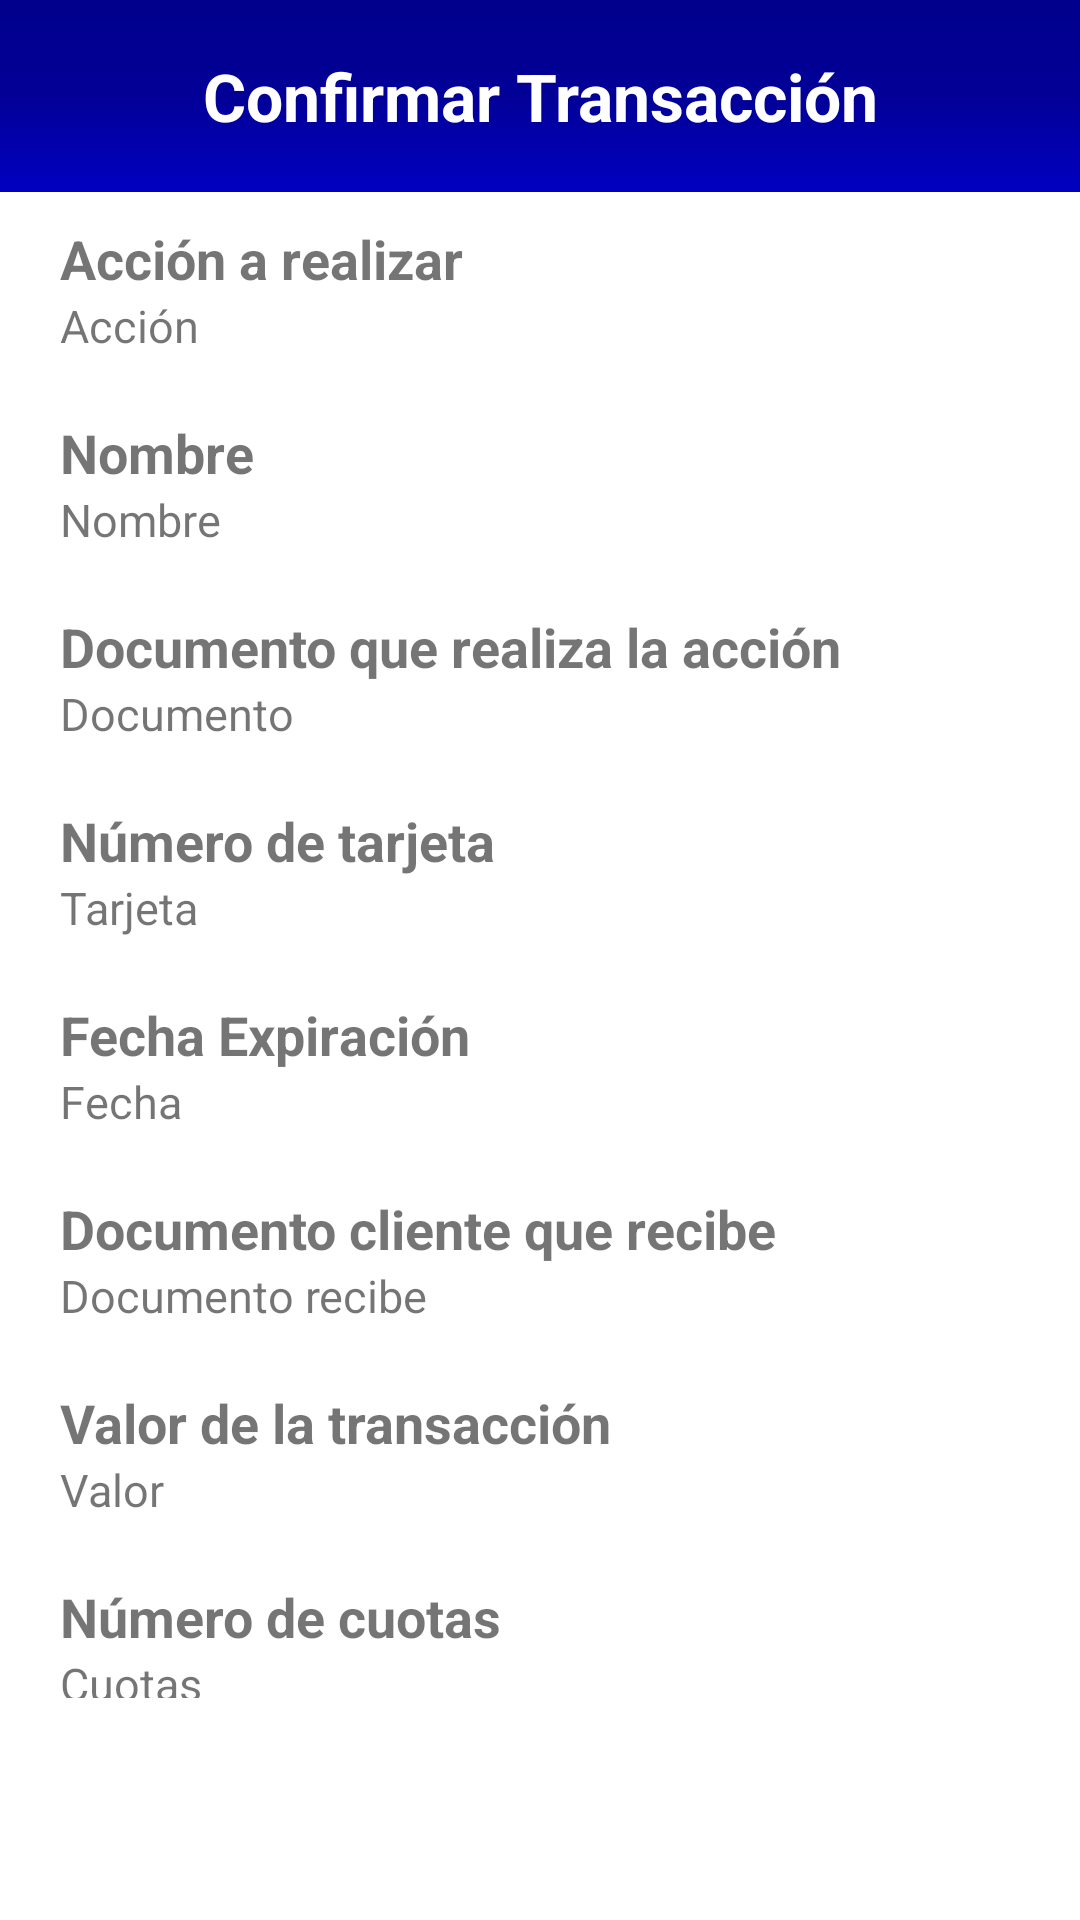

Layout XML and referenced resources for this Android screen:
<!-- AndroidManifest.xml: application theme Theme.CorresponsApp -->
<!-- res/layout/fragment_dialog_confirmar.xml -->
<?xml version="1.0" encoding="utf-8"?>
<LinearLayout xmlns:android="http://schemas.android.com/apk/res/android"
    xmlns:tools="http://schemas.android.com/tools"
    android:layout_width="match_parent"
    android:layout_height="match_parent"
    android:minHeight="480dp"
    android:orientation="vertical"
    tools:context=".interfacesgraficas.dialogos.DialogConfirmarFragment">

    <LinearLayout
        android:layout_width="match_parent"
        android:layout_height="0dp"
        android:layout_weight="1"
        android:background="@drawable/design_degradadoazul"
        android:gravity="center"
        android:orientation="vertical">

        <TextView
            android:id="@+id/tvTitulo"
            android:layout_width="match_parent"
            android:layout_height="match_parent"
            android:gravity="center"
            android:text="@string/confirmar_transaccion"
            android:textColor="@color/white"
            android:textSize="22sp"
            android:textStyle="bold" />

    </LinearLayout>

    <LinearLayout
        android:layout_width="match_parent"
        android:layout_height="0dp"
        android:layout_weight="8"
        android:gravity="center_horizontal"
        android:orientation="vertical">

        <LinearLayout
            android:id="@+id/llAccion"
            android:layout_width="match_parent"
            android:layout_height="wrap_content"
            android:layout_marginHorizontal="20dp"
            android:layout_marginVertical="10dp"
            android:gravity="center_horizontal"
            android:orientation="vertical">

            <TextView
                android:id="@+id/tvAccion"
                android:layout_width="match_parent"
                android:layout_height="wrap_content"
                android:text="@string/accion_a_realizar"
                android:textSize="18sp"
                android:textStyle="bold" />

            <TextView
                android:id="@+id/tvSetAccion"
                android:layout_width="match_parent"
                android:layout_height="wrap_content"
                android:text="@string/accion"
                android:textSize="15sp" />

        </LinearLayout>

        <LinearLayout
            android:id="@+id/llNombre"
            android:layout_width="match_parent"
            android:layout_height="wrap_content"
            android:layout_marginHorizontal="20dp"
            android:layout_marginVertical="10dp"
            android:gravity="center_horizontal"
            android:orientation="vertical">

            <TextView
                android:id="@+id/tvNombre"
                android:layout_width="match_parent"
                android:layout_height="wrap_content"
                android:text="@string/nombre"
                android:textSize="18sp"
                android:textStyle="bold" />

            <TextView
                android:id="@+id/tvSetNombre"
                android:layout_width="match_parent"
                android:layout_height="wrap_content"
                android:text="@string/nombre"
                android:textSize="15sp" />

        </LinearLayout>

        <LinearLayout
            android:id="@+id/llDocumentoAccion"
            android:layout_width="match_parent"
            android:layout_height="wrap_content"
            android:layout_marginHorizontal="20dp"
            android:layout_marginVertical="10dp"
            android:gravity="center_horizontal"
            android:orientation="vertical">

            <TextView
                android:id="@+id/tvDocumento"
                android:layout_width="match_parent"
                android:layout_height="wrap_content"
                android:text="@string/documento_que_realiza_la_accion"
                android:textSize="18sp"
                android:textStyle="bold" />

            <TextView
                android:id="@+id/tvSetDocumento"
                android:layout_width="match_parent"
                android:layout_height="wrap_content"
                android:text="@string/documento"
                android:textSize="15sp" />

        </LinearLayout>

        <LinearLayout
            android:id="@+id/llNumeroTarjeta"
            android:layout_width="match_parent"
            android:layout_height="wrap_content"
            android:layout_marginHorizontal="20dp"
            android:layout_marginVertical="10dp"
            android:gravity="center_horizontal"
            android:orientation="vertical">

            <TextView
                android:id="@+id/tvTarjeta"
                android:layout_width="match_parent"
                android:layout_height="wrap_content"
                android:text="@string/numero_de_tarjeta"
                android:textSize="18sp"
                android:textStyle="bold" />

            <TextView
                android:id="@+id/tvSetTarjeta"
                android:layout_width="match_parent"
                android:layout_height="wrap_content"
                android:text="@string/tarjeta"
                android:textSize="15sp" />

        </LinearLayout>

        <LinearLayout
            android:id="@+id/llFechaExpiracion"
            android:layout_width="match_parent"
            android:layout_height="wrap_content"
            android:layout_marginHorizontal="20dp"
            android:layout_marginVertical="10dp"
            android:gravity="center_horizontal"
            android:orientation="vertical">

            <TextView
                android:id="@+id/tvFechaExpiracion"
                android:layout_width="match_parent"
                android:layout_height="wrap_content"
                android:text="@string/fecha_expiracion"
                android:textSize="18sp"
                android:textStyle="bold" />

            <TextView
                android:id="@+id/tvSetFecha"
                android:layout_width="match_parent"
                android:layout_height="wrap_content"
                android:text="@string/fecha"
                android:textSize="15sp" />

        </LinearLayout>

        <LinearLayout
            android:id="@+id/llDocumentoRecibe"
            android:layout_width="match_parent"
            android:layout_height="wrap_content"
            android:layout_marginHorizontal="20dp"
            android:layout_marginVertical="10dp"
            android:gravity="center_horizontal"
            android:orientation="vertical">

            <TextView
                android:id="@+id/tvDocumentoRecibe"
                android:layout_width="match_parent"
                android:layout_height="wrap_content"
                android:text="@string/documento_cliente_que_recibe"
                android:textSize="18sp"
                android:textStyle="bold" />

            <TextView
                android:id="@+id/tvSetDocumentoRecibe"
                android:layout_width="match_parent"
                android:layout_height="wrap_content"
                android:text="@string/documento_recibe"
                android:textSize="15sp" />

        </LinearLayout>

        <LinearLayout
            android:id="@+id/llValor"
            android:layout_width="match_parent"
            android:layout_height="wrap_content"
            android:layout_marginHorizontal="20dp"
            android:layout_marginVertical="10dp"
            android:gravity="center_horizontal"
            android:orientation="vertical">

            <TextView
                android:id="@+id/tvValor"
                android:layout_width="match_parent"
                android:layout_height="wrap_content"
                android:text="@string/valor_de_la_transaccion"
                android:textSize="18sp"
                android:textStyle="bold" />

            <TextView
                android:id="@+id/tvSetValor"
                android:layout_width="match_parent"
                android:layout_height="wrap_content"
                android:text="@string/valor"
                android:textSize="15sp" />

        </LinearLayout>

        <LinearLayout
            android:id="@+id/llCuotas"
            android:layout_width="match_parent"
            android:layout_height="wrap_content"
            android:layout_marginHorizontal="20dp"
            android:layout_marginVertical="10dp"
            android:gravity="center_horizontal"
            android:orientation="vertical">

            <TextView
                android:id="@+id/tvCuotas"
                android:layout_width="match_parent"
                android:layout_height="wrap_content"
                android:text="@string/numero_de_cuotas"
                android:textSize="18sp"
                android:textStyle="bold" />

            <TextView
                android:id="@+id/tvSetCuotas"
                android:layout_width="match_parent"
                android:layout_height="wrap_content"
                android:text="@string/cuotas"
                android:textSize="15sp" />

        </LinearLayout>

        <LinearLayout
            android:id="@+id/llComision"
            android:layout_width="match_parent"
            android:layout_height="wrap_content"
            android:layout_marginHorizontal="20dp"
            android:layout_marginVertical="10dp"
            android:gravity="center_horizontal"
            android:orientation="vertical">

            <TextView
                android:id="@+id/tvComision"
                android:layout_width="match_parent"
                android:layout_height="wrap_content"
                android:text="@string/valor_de_la_comision"
                android:textSize="18sp"
                android:textStyle="bold" />

            <TextView
                android:id="@+id/tvSetComision"
                android:layout_width="match_parent"
                android:layout_height="wrap_content"
                android:text="@string/comision"
                android:textSize="15sp" />

        </LinearLayout>

    </LinearLayout>

    <LinearLayout
        android:layout_width="match_parent"
        android:layout_height="0dp"
        android:layout_weight="1"
        android:gravity="center"
        android:orientation="horizontal">

        <Button
            android:id="@+id/btnCancelar"
            android:layout_width="wrap_content"
            android:layout_height="wrap_content"
            android:layout_marginStart="20dp"
            android:layout_marginEnd="10dp"
            android:textColor="@color/white"
            android:backgroundTint="@color/purpura_cancelar"
            android:padding="10dp"
            android:text="@string/cancelar"
            style="?android:attr/buttonBarButtonStyle" />

        <Button
            android:id="@+id/btnConfirmar"
            android:layout_width="wrap_content"
            android:layout_height="wrap_content"
            android:layout_marginStart="10dp"
            android:textColor="@color/white"
            android:layout_marginEnd="20dp"
            android:backgroundTint="@color/azul_terciario"
            android:padding="10dp"
            android:text="@string/confirmar"
            style="?android:attr/buttonBarButtonStyle" />

    </LinearLayout>

</LinearLayout>
<!-- resources referenced by this layout -->
<resources>
  <color name="azul_terciario">#0100C1</color>
  <color name="purpura_cancelar">#8000c9</color>
  <color name="white">#FFFFFFFF</color>
  <!-- drawable design_degradadoazul (drawable) -->
  <?xml version="1.0" encoding="utf-8"?>
  <selector xmlns:android="http://schemas.android.com/apk/res/android">
      <item>
          <shape>
              <gradient
                  android:startColor="@color/azul_primario"
                  android:centerColor="@color/azul_secundario"
                  android:endColor="@color/azul_terciario"
                  android:angle="270"
                  />
          </shape>
      </item>
  </selector>
  <string name="accion">Acción</string>
  <string name="accion_a_realizar">Acción a realizar</string>
  <string name="cancelar">Cancelar</string>
  <string name="comision">Comisión</string>
  <string name="confirmar">Confirmar</string>
  <string name="confirmar_transaccion">Confirmar Transacción</string>
  <string name="cuotas">Cuotas</string>
  <string name="documento">Documento</string>
  <string name="documento_cliente_que_recibe">Documento cliente que recibe</string>
  <string name="documento_que_realiza_la_accion">Documento que realiza la acción</string>
  <string name="documento_recibe">Documento recibe</string>
  <string name="fecha">Fecha</string>
  <string name="fecha_expiracion">Fecha Expiración</string>
  <string name="nombre">Nombre</string>
  <string name="numero_de_cuotas">Número de cuotas</string>
  <string name="numero_de_tarjeta">Número de tarjeta</string>
  <string name="tarjeta">Tarjeta</string>
  <string name="valor">Valor</string>
  <string name="valor_de_la_comision">Valor de la comisión</string>
  <string name="valor_de_la_transaccion">Valor de la transacción</string>
  <style name="Theme.CorresponsApp" parent="Theme.MaterialComponents.Light.NoActionBar">
          
          <item name="colorPrimary">@color/purple_500</item>
          <item name="colorPrimaryVariant">@color/purple_700</item>
          <item name="colorOnPrimary">@color/white</item>
          
          <item name="colorSecondary">@color/teal_200</item>
          <item name="colorSecondaryVariant">@color/teal_700</item>
          <item name="colorOnSecondary">@color/black</item>
          
          <item name="android:statusBarColor" tools:targetApi="l">?attr/colorPrimaryVariant</item>
          
      </style>
  <color name="azul_primario">#00008C</color>
  <color name="azul_secundario">#030097</color>
  <color name="purple_500">#FF6200EE</color>
  <color name="purple_700">#FF3700B3</color>
  <color name="teal_200">#FF03DAC5</color>
  <color name="teal_700">#FF018786</color>
  <color name="black">#FF000000</color>
</resources>
